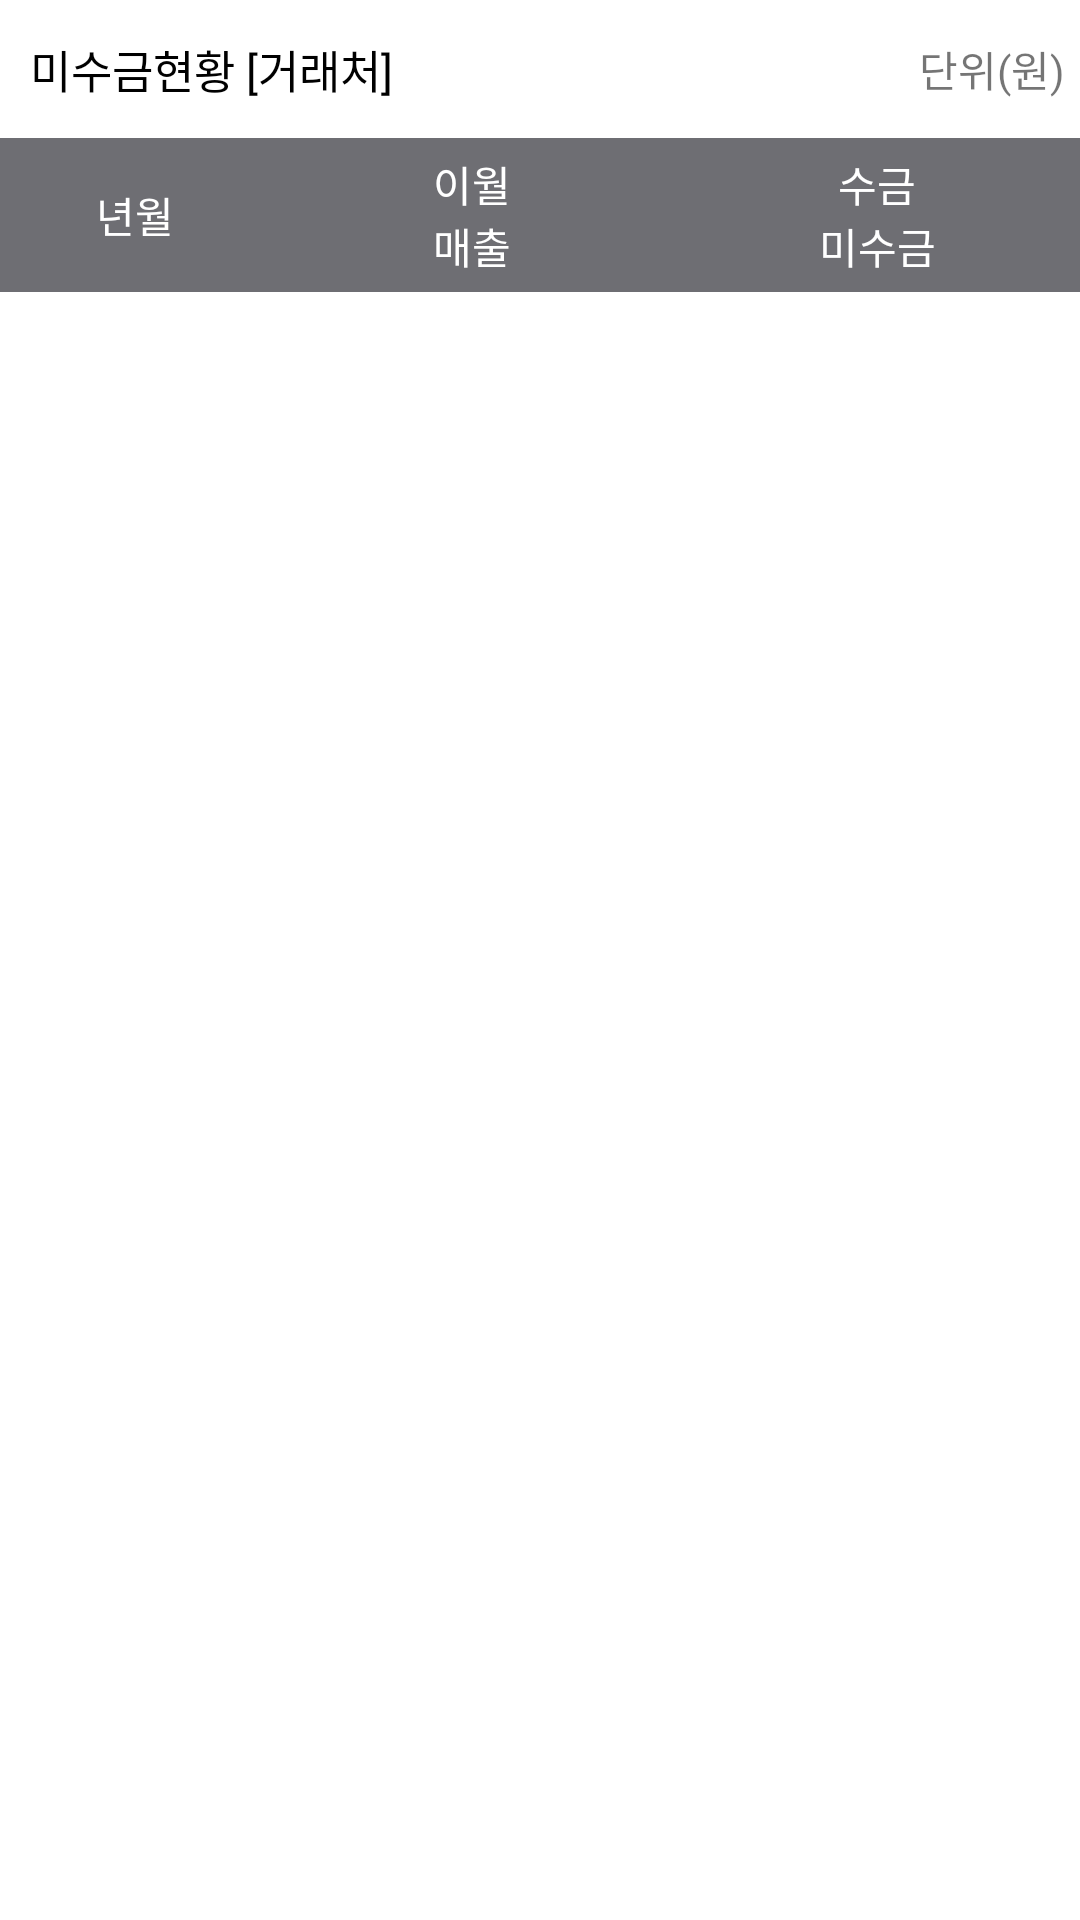

Reconstruct the res/layout file that produces this screen, plus the resources it refers to.
<!-- AndroidManifest.xml: application theme AppTheme -->
<!-- res/layout/activity_collection_view.xml -->
<?xml version="1.0" encoding="utf-8"?>
<LinearLayout xmlns:android="http://schemas.android.com/apk/res/android"
    xmlns:app="http://schemas.android.com/apk/res-auto"
    xmlns:tools="http://schemas.android.com/tools"
    android:layout_width="match_parent"
    android:layout_height="match_parent"
    android:orientation="vertical">


    <LinearLayout
        android:id="@+id/layoutTop"
        android:layout_width="match_parent"
        android:layout_height="wrap_content"
        android:background="@drawable/borderline"
        android:gravity="center_vertical"
        android:orientation="vertical"
        android:visibility="visible"
        app:layout_constraintStart_toStartOf="parent"
        app:layout_constraintTop_toTopOf="parent">

        <LinearLayout
            android:layout_width="match_parent"
            android:layout_height="match_parent"
            android:gravity="center"
            android:orientation="horizontal">

            <TextView
                android:id="@+id/txtContent"
                android:layout_width="wrap_content"
                android:layout_height="wrap_content"
                android:layout_marginLeft="10dp"
                android:layout_marginTop="12dp"
                android:layout_marginBottom="12dp"
                android:text="미수금현황 [거래처]"
                android:textColor="#000000"
                android:textSize="15sp" />

            <TextView
                android:id="@+id/textView"
                android:layout_width="match_parent"
                android:layout_height="wrap_content"
                android:layout_marginRight="5dp"
                android:gravity="end"
                android:text="단위(원)" />
        </LinearLayout>

    </LinearLayout>

    <LinearLayout
        android:layout_width="match_parent"
        android:layout_height="wrap_content"
        android:background="@drawable/borderline"
        android:orientation="vertical">

        <LinearLayout
            android:layout_width="match_parent"
            android:layout_height="wrap_content"
            android:background="#6E6E73"
            android:gravity="center_vertical"
            android:orientation="horizontal"
            android:paddingTop="5dp"
            android:paddingBottom="5dp"
            android:weightSum="8">

            <TextView
                android:id="@+id/txtQty"
                android:layout_width="0dp"
                android:layout_height="match_parent"
                android:layout_weight="2"
                android:gravity="center"
                android:text="년월"
                android:textColor="#FFFFFF"
                android:textSize="14sp" />

            <LinearLayout
                android:layout_width="0dp"
                android:layout_height="match_parent"
                android:layout_weight="3"
                android:orientation="vertical">

                <TextView
                    android:id="@+id/txtQty2"
                    android:layout_width="match_parent"
                    android:layout_height="match_parent"
                    android:layout_weight="4"
                    android:gravity="center"
                    android:text="이월"
                    android:textColor="#FFFFFF"
                    android:textSize="14sp" />

                <TextView
                    android:id="@+id/txtQty3"
                    android:layout_width="match_parent"
                    android:layout_height="match_parent"
                    android:layout_weight="4"
                    android:gravity="center"
                    android:text="매출"
                    android:textColor="#FFFFFF"
                    android:textSize="14sp" />
            </LinearLayout>

            <LinearLayout
                android:layout_width="0dp"
                android:layout_height="match_parent"
                android:layout_weight="3"
                android:orientation="vertical">

                <TextView
                    android:id="@+id/txtQty5"
                    android:layout_width="match_parent"
                    android:layout_height="match_parent"
                    android:layout_weight="4"
                    android:gravity="center"
                    android:text="수금"
                    android:textColor="#FFFFFF"
                    android:textSize="14sp" />

                <TextView
                    android:id="@+id/txtQty4"
                    android:layout_width="match_parent"
                    android:layout_height="match_parent"
                    android:layout_weight="4"
                    android:gravity="center"
                    android:text="미수금"
                    android:textColor="#FFFFFF"
                    android:textSize="14sp" />
            </LinearLayout>

        </LinearLayout>

        <ListView
            android:id="@+id/listview"
            android:layout_width="match_parent"
            android:layout_height="wrap_content"
            android:textFilterEnabled="false" />

    </LinearLayout>

</LinearLayout>
<!-- resources referenced by this layout -->
<resources>
  <style name="AppTheme" parent="Theme.MaterialComponents.Light">
          
          <item name="colorPrimary">@color/colorPrimary</item>
          <item name="colorPrimaryDark">@color/colorPrimaryDark</item>
          <item name="colorAccent">@color/colorAccent</item>
          <item name="windowNoTitle">true</item>
      </style>
  <color name="colorPrimary">#00445B</color>
  <color name="colorPrimaryDark">#00445B</color>
  <color name="colorAccent">#007CB0</color>
</resources>
